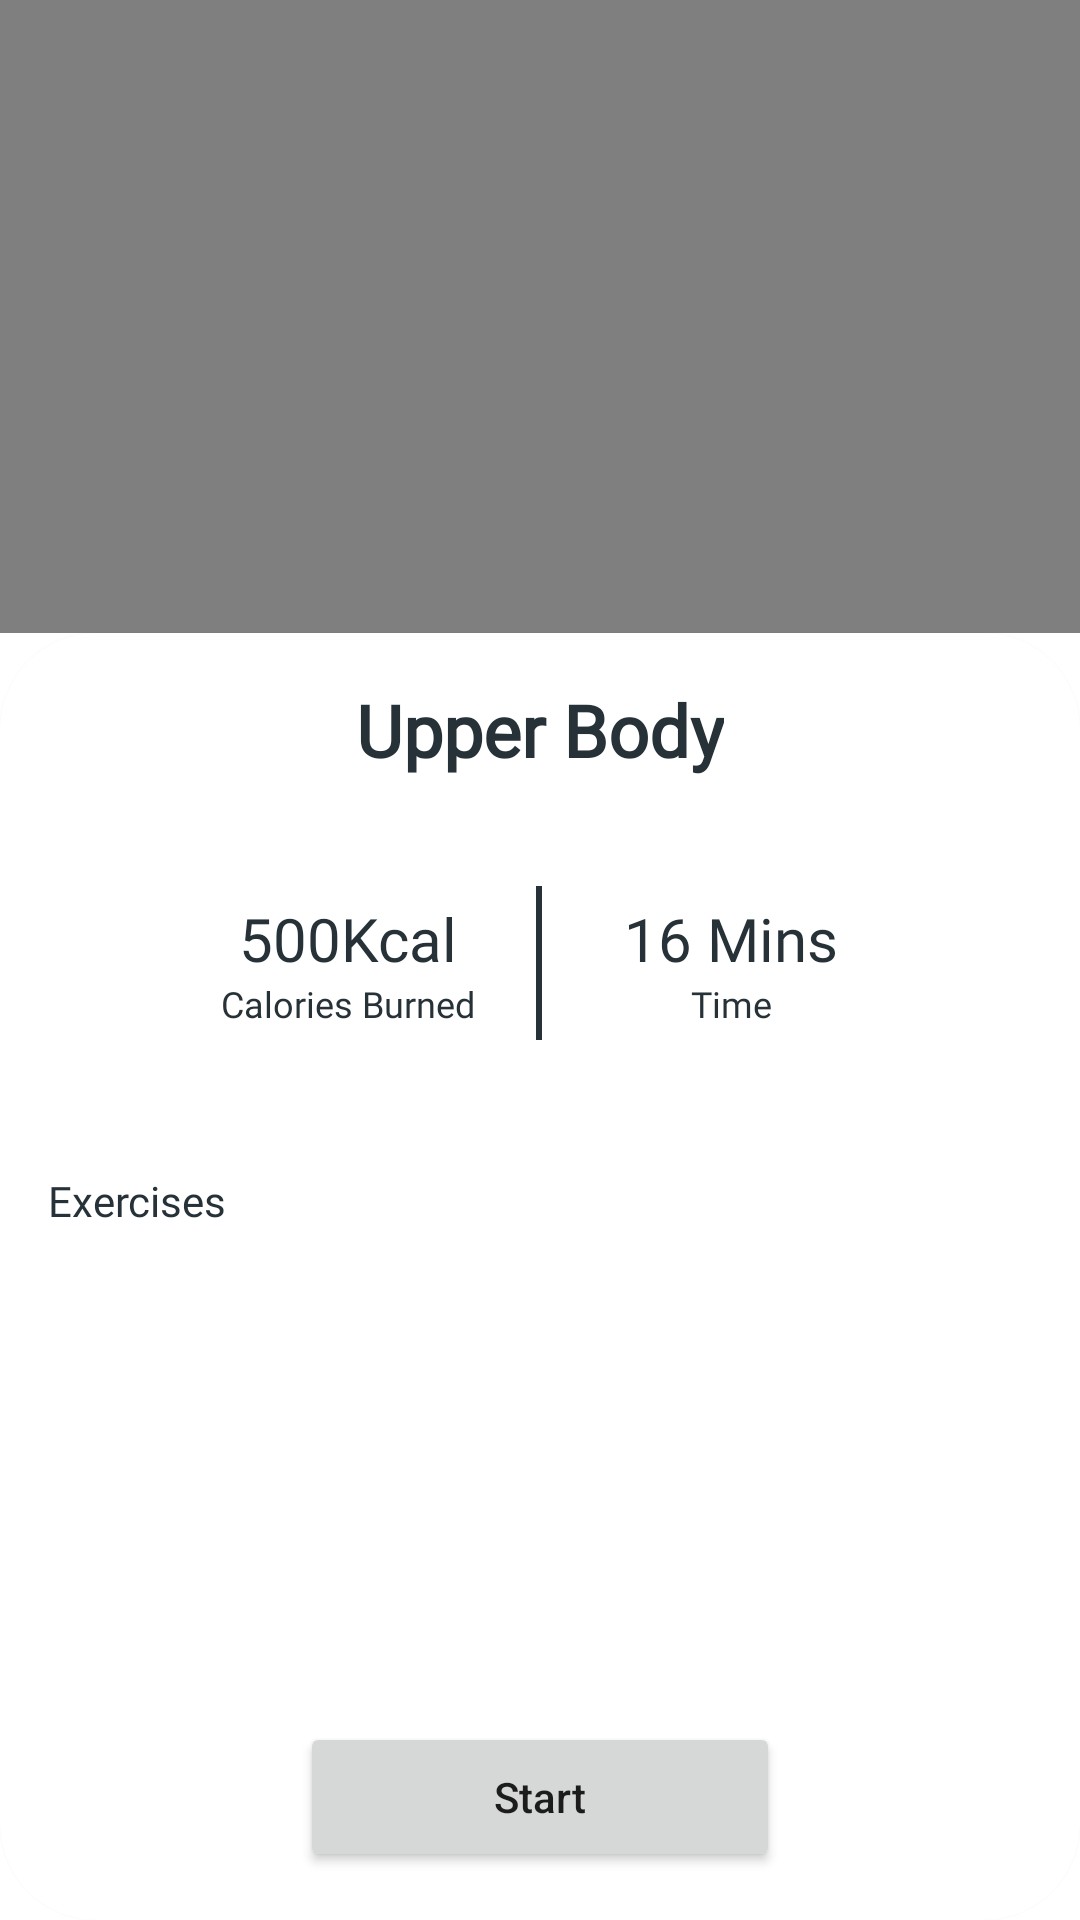

This screen was rendered from an Android layout file. Write that file and the resources it references.
<!-- AndroidManifest.xml: application theme Theme.Obuce -->
<!-- res/layout/activity_list_workout.xml -->
<?xml version="1.0" encoding="utf-8"?>
<layout
    xmlns:android="http://schemas.android.com/apk/res/android"
    xmlns:app="http://schemas.android.com/apk/res-auto"
    xmlns:tools="http://schemas.android.com/tools">
    <FrameLayout
        android:layout_width="match_parent"
        android:layout_height="match_parent"
        tools:context=".ui.tab.home.workout.ListWorkoutActivity">

        <LinearLayout
            android:layout_width="match_parent"
            android:layout_height="match_parent"
            android:orientation="vertical"
            >
            <VideoView
                android:id="@+id/videoView"
                android:layout_width="match_parent"
                android:layout_height="211dp" />

            <com.google.android.material.card.MaterialCardView
                android:layout_width="match_parent"
                android:layout_height="match_parent"
                android:layout_marginVertical="-40dp"
                app:cardCornerRadius="32dp">
                <LinearLayout
                    android:layout_width="match_parent"
                    android:layout_height="match_parent"
                    android:orientation="vertical">
                    <LinearLayout
                        android:layout_width="match_parent"
                        android:layout_height="wrap_content"
                        android:orientation="vertical">

                        <TextView
                            android:id="@+id/tv_app3_1"
                            android:layout_width="wrap_content"
                            android:layout_height="wrap_content"
                            android:layout_gravity="center"
                            android:fontFamily="@font/ps_bold"
                            android:layout_marginTop="16dp"
                            android:text="Upper Body"
                            android:textColor="@color/dark"
                            android:textSize="24sp"
                            android:textStyle="bold" />
                        <LinearLayout
                            android:layout_width="match_parent"
                            android:layout_height="match_parent"
                            android:orientation="horizontal"
                            android:layout_marginVertical="16dp"
                            android:layout_marginHorizontal="64dp"
                            android:weightSum="1">
                            <LinearLayout
                                android:layout_width="0dp"
                                android:layout_height="match_parent"
                                android:orientation="vertical"
                                android:layout_weight="0.45"
                                android:paddingVertical="24dp"
                                android:gravity="center">
                                <TextView
                                    android:fontFamily="@font/ps_bold"
                                    android:layout_width="match_parent"
                                    android:layout_height="wrap_content"
                                    android:textColor="@color/dark"
                                    android:textAlignment="center"
                                    android:textSize="20sp"
                                    android:text="500Kcal"/>

                                <TextView
                                    android:fontFamily="@font/ps"
                                    android:layout_width="match_parent"
                                    android:layout_height="wrap_content"
                                    android:textSize="12sp"
                                    android:textColor="@color/dark"
                                    android:textAlignment="center"
                                    android:text="Calories Burned"/>
                            </LinearLayout>
                            <LinearLayout
                                android:layout_width="0dp"
                                android:layout_height="match_parent"
                                android:layout_weight="0.1"
                                android:gravity="center">
                                <TextView
                                    android:layout_width="2dp"
                                    android:layout_height="match_parent"
                                    android:background="@color/dark"
                                    android:layout_marginVertical="20dp"/>
                            </LinearLayout>
                            <LinearLayout
                                android:layout_width="0dp"
                                android:layout_height="match_parent"
                                android:orientation="vertical"
                                android:layout_weight="0.45"
                                android:paddingVertical="24dp"
                                android:gravity="center">
                                <TextView
                                    android:fontFamily="@font/ps_bold"
                                    android:layout_width="match_parent"
                                    android:layout_height="wrap_content"
                                    android:textColor="@color/dark"
                                    android:textAlignment="center"
                                    android:textSize="20sp"
                                    android:text="16 Mins"/>

                                <TextView
                                    android:fontFamily="@font/ps"
                                    android:layout_width="match_parent"
                                    android:layout_height="wrap_content"
                                    android:textSize="12sp"
                                    android:textColor="@color/dark"
                                    android:textAlignment="center"
                                    android:text="Time"/>
                            </LinearLayout>
                        </LinearLayout>
                    </LinearLayout>
                    <TextView
                        android:text="Exercises"
                        android:layout_marginHorizontal="16dp"
                        android:textColor="@color/dark"
                        android:fontFamily="@font/ps"
                        android:layout_marginVertical="8dp"
                        android:layout_width="match_parent"
                        android:layout_height="wrap_content"/>
                    <androidx.recyclerview.widget.RecyclerView
                        android:layout_width="match_parent"
                        android:layout_height="match_parent"
                        tools:listitem="@layout/item_list_workout"
                        android:clipToPadding="false"
                        android:paddingBottom="100dp"
                        android:id="@+id/rv_listworkout"/>
                </LinearLayout>

            </com.google.android.material.card.MaterialCardView>
        </LinearLayout>

        <Button
            android:id="@+id/btn_next"
            android:layout_width="match_parent"
            android:layout_height="50dp"
            android:layout_marginHorizontal="100dp"
            android:text="Start"
            android:layout_gravity="bottom"
            android:layout_marginVertical="16dp"
            android:textAllCaps="false"/>

    </FrameLayout>

</layout>
<!-- res/layout/item_list_workout.xml (included above) -->
<?xml version="1.0" encoding="utf-8"?>
<layout xmlns:android="http://schemas.android.com/apk/res/android">
    <LinearLayout
        android:layout_width="match_parent"
        android:layout_height="wrap_content"
        android:layout_margin="16dp">

        <LinearLayout
            android:layout_width="match_parent"
            android:layout_height="match_parent"
            android:background="@color/white"
            android:orientation="horizontal">
            <de.hdodenhof.circleimageview.CircleImageView
                android:layout_width="60dp"
                android:layout_height="60dp"
                android:id="@+id/civ_workout"
                android:src="@drawable/dumbell" />
            <LinearLayout
                android:layout_width="match_parent"
                android:layout_height="match_parent"
                android:orientation="vertical"
                android:layout_marginHorizontal="16dp">
                <TextView
                    android:layout_width="wrap_content"
                    android:layout_height="wrap_content"
                    android:fontFamily="@font/ps"
                    android:id="@+id/tv_title_workout"
                    android:textColor="@color/dark"
                    android:textSize="16sp"
                    android:text="ARM RAISES"/>
                <TextView
                    android:layout_width="wrap_content"
                    android:layout_height="wrap_content"
                    android:fontFamily="@font/ps"
                    android:id="@+id/tv_time_workout"
                    android:textColor="@color/dark"
                    android:text="00.30"/>
                <FrameLayout
                    android:layout_width="match_parent"
                    android:layout_height="match_parent">
                    <TextView
                        android:layout_width="match_parent"
                        android:layout_height="1dp"
                        android:layout_gravity="bottom"
                        android:background="@color/dark"/>
                </FrameLayout>
            </LinearLayout>

        </LinearLayout>

    </LinearLayout>
</layout>
<!-- resources referenced by this layout -->
<resources>
  <color name="dark">#263238</color>
  <color name="white">#FFFFFFFF</color>
  <!-- drawable dumbell: png bitmap (drawable-v24, 1963 bytes) -->
  <style name="Theme.Obuce" parent="Theme.MaterialComponents.DayNight.NoActionBar">
          
          <item name="colorPrimary">@color/main</item>
          <item name="colorPrimaryVariant">@color/main</item>
          <item name="colorOnPrimary">@color/white</item>
          
          <item name="colorSecondary">@color/teal_200</item>
          <item name="colorSecondaryVariant">@color/teal_700</item>
          <item name="colorOnSecondary">@color/black</item>
          
          <item name="android:statusBarColor" tools:targetApi="l">?attr/colorPrimaryVariant</item>
          
      </style>
  <color name="main">#06A191</color>
  <color name="teal_200">#FF03DAC5</color>
  <color name="teal_700">#FF018786</color>
  <color name="black">#FF000000</color>
</resources>
